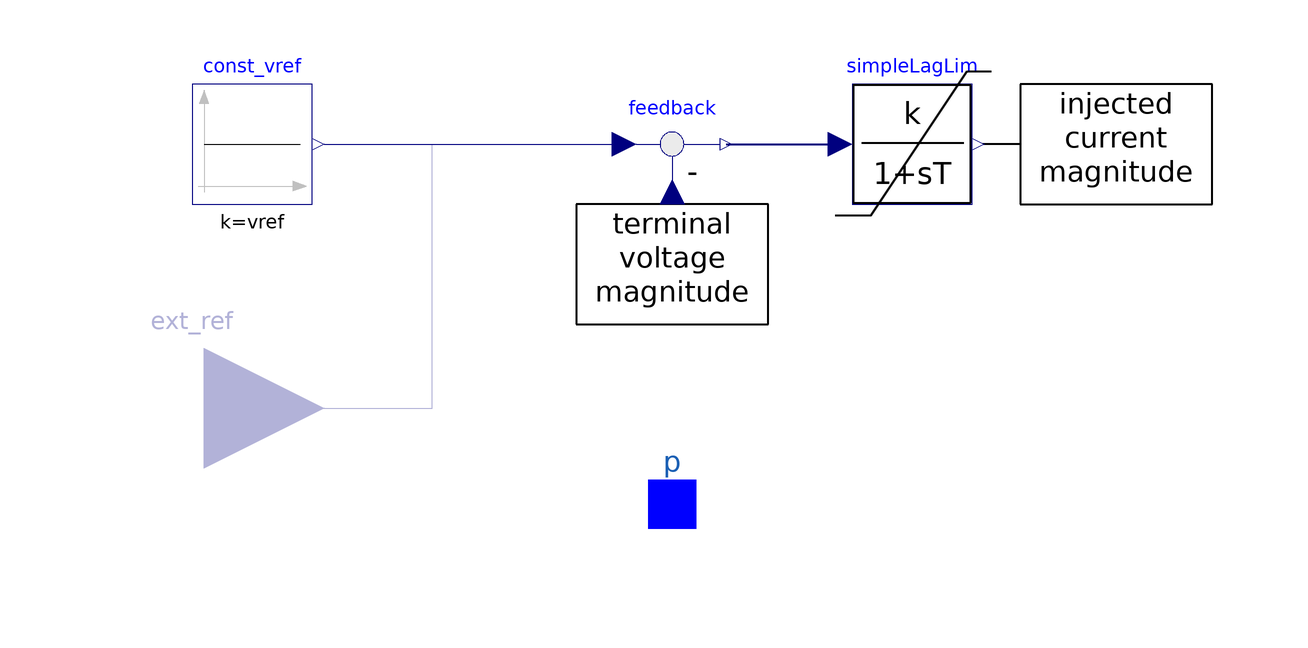

Above is the diagram view of the following Modelica model: its components placed by their Placement annotations and its connect equations drawn as lines.

model STATCOM_simple
  import Modelica.Units.SI;
  import Modelica.ComplexMath.abs;
  import Modelica.ComplexMath.conj;
  extends OmniPES.Circuit.Interfaces.ShuntComponent;
  parameter SI.PerUnit k = 100 "controller gain";
  parameter SI.Time T = 0.1 "controller time constant";
  parameter SI.PerUnit imax = 1.2 "maximum injected current";
  parameter SI.PerUnit imin = -0.8 "minimum injected current";
  parameter Boolean external_reference = false annotation(choices(checkBox=true));
  parameter SI.PerUnit vref = 1.0 "constant voltage reference" annotation(Dialog(enable=not external_reference));
  Modelica.Blocks.Math.Feedback feedback annotation(
    Placement(transformation(origin = {0, 60}, extent = {{-10, -10}, {10, 10}})));
  Modelica.Blocks.Sources.Constant const_vref(k = vref) if not external_reference annotation(
    Placement(transformation(origin = {-70, 60}, extent = {{-10, -10}, {10, 10}})));
  Modelica.Blocks.Interfaces.RealInput ext_ref if external_reference annotation(
    Placement(transformation(origin = {-78, 16}, extent = {{-20, -20}, {20, 20}}), iconTransformation(origin = {114, 0}, extent = {{18, -18}, {-18, 18}})));
  OmniPES.Transient.Controllers.Blocks.LagLimit simpleLagLim(k = k, T = T, ymax = imax, ymin = imin)  annotation(
    Placement(transformation(origin = {40, 60}, extent = {{-10, -10}, {10, 10}})));
  SI.ComplexPerUnit St;
  SI.PerUnit I, V;
equation
  I = simpleLagLim.y;
  V = abs(p.v);
  feedback.u2 = V;
  St = -p.v*conj(p.i);
  St.re = 0;
  St.im = V*I;
  connect(feedback.y, simpleLagLim.u) annotation(
    Line(points = {{9, 60}, {27, 60}}, color = {0, 0, 127}, thickness = 0.5));
  if external_reference then
     connect(ext_ref, feedback.u1) annotation(
    Line(points = {{-78, 16}, {-40, 16}, {-40, 60}, {-8, 60}}, color = {0, 0, 127}));
  else
    connect(const_vref.y, feedback.u1) annotation(
    Line(points = {{-58, 60}, {-8, 60}}, color = {0, 0, 127}));
  end if;
  annotation(
    Icon(graphics = {Rectangle(lineThickness = 0.5, extent = {{-100, 100}, {100, -100}}), Rectangle(origin = {-15, 0}, lineThickness = 0.5, extent = {{-50, 50}, {50, -50}}), Line(origin = {-15, 0}, points = {{-50, 50}, {50, -50}}, thickness = 0.5), Line(origin = {75, 4}, points = {{-15, 0}, {15, 0}, {15, 0}}, thickness = 0.5), Line(origin = {75, -4}, points = {{-15, 0}, {15, 0}, {15, 0}}, thickness = 0.5), Line(origin = {55, 19}, points = {{20, -15}, {20, 15}, {-20, 15}, {-20, 15}}, thickness = 0.5), Line(origin = {55, -20}, points = {{-20, -15}, {20, -15}, {20, 15}, {20, 15}}, thickness = 0.5), Line(origin = {-83.4629, 0}, points = {{-18, 0}, {18, 0}, {18, 0}}, thickness = 0.5), Line(origin = {-49.1125, -14.9974}, rotation = -90, points = {{-23, -2}, {-9, 8}, {9, -10}, {23, 2}, {23, 2}}, thickness = 0.5, smooth = Smooth.Bezier), Line(origin = {-38.3708, -14.9974}, rotation = -90, points = {{-23, -2}, {-9, 8}, {9, -10}, {23, 2}, {23, 2}}, thickness = 0.5, smooth = Smooth.Bezier), Line(origin = {6, 25}, rotation = 90, points = {{-15, 0}, {15, 0}, {15, 0}}, thickness = 0.5), Line(origin = {15, 25}, rotation = 90, points = {{-15, 0}, {15, 0}, {15, 0}}, thickness = 0.5)}),
  Diagram(graphics = {Text(origin = {0, 41}, extent = {{-18, 9}, {18, -9}}, textString = "terminal
voltage
magnitude"), Rectangle(origin = {0, 40}, lineThickness = 0.5, extent = {{-16, 10}, {16, -10}}), Text(origin = {74, 61}, extent = {{-18, 9}, {18, -9}}, textString = "injected
current
magnitude"), Rectangle(origin = {74, 60}, lineThickness = 0.5, extent = {{-16, 10}, {16, -10}}), Line(origin = {54, 60}, points = {{4, 0}, {-4, 0}, {-4, 0}, {-4, 0}}, thickness = 0.5)}),
  experiment(StartTime = 0, StopTime = 1, Tolerance = 1e-06, Interval = 0.002));
end STATCOM_simple;